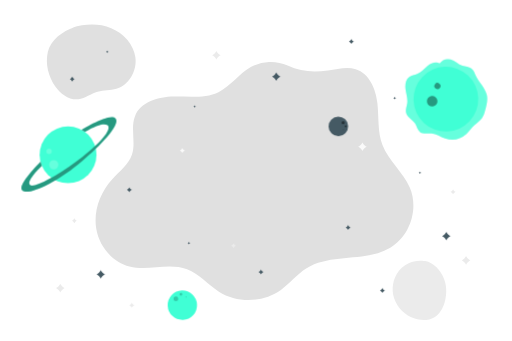
t = 0.00 s
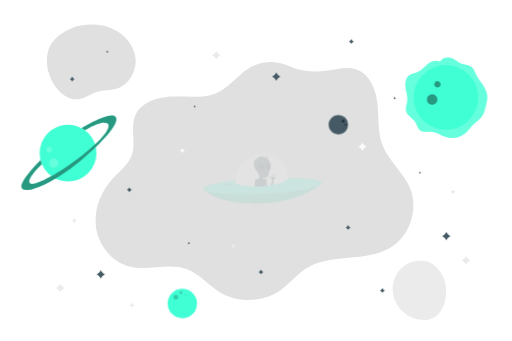
t = 0.19 s
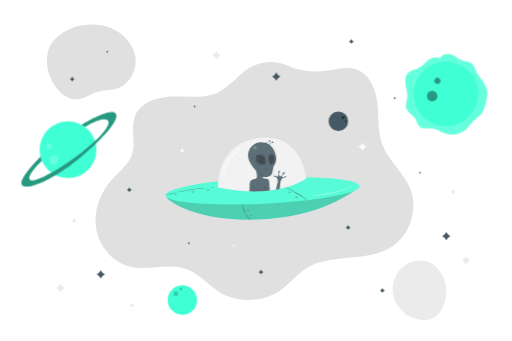
t = 0.56 s
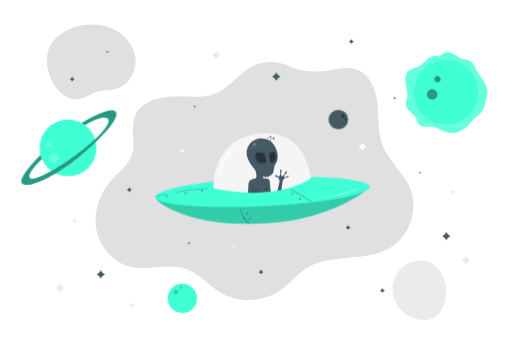
t = 0.75 s
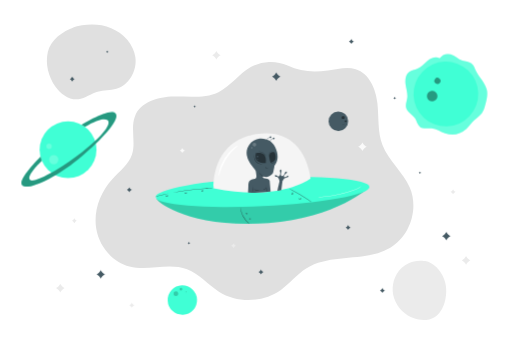
t = 0.94 s
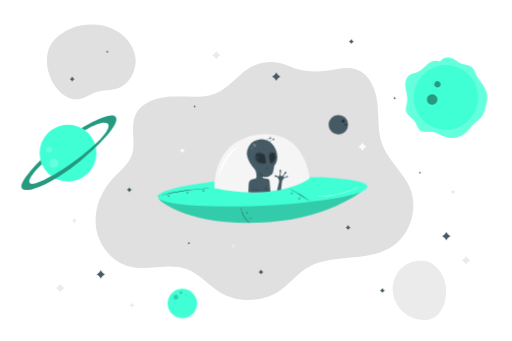
t = 1.31 s

The animated SVG that drew these frames (rendered in a browser with its animation timeline set to each time). Animation: 2 CSS @keyframes rules; one cycle of 1.50 s, repeats indefinitely.

<svg class="animated" id="freepik_stories-outer-space" xmlns="http://www.w3.org/2000/svg" viewBox="0 0 750 500" version="1.1" xmlns:xlink="http://www.w3.org/1999/xlink" xmlns:svgjs="http://svgjs.com/svgjs"><style>svg#freepik_stories-outer-space:not(.animated) .animable {opacity: 0;}svg#freepik_stories-outer-space.animated #freepik--Character--inject-2 {animation: 1s 1 forwards cubic-bezier(.36,-0.01,.5,1.38) zoomIn;animation-delay: 0s;}svg#freepik_stories-outer-space.animated #freepik--Planets--inject-2 {animation: 1.5s Infinite  linear floating;animation-delay: 0s;}            @keyframes zoomIn {                0% {                    opacity: 0;                    transform: scale(0.5);                }                100% {                    opacity: 1;                    transform: scale(1);                }            }                    @keyframes floating {                0% {                    opacity: 1;                    transform: translateY(0px);                }                50% {                    transform: translateY(-10px);                }                100% {                    opacity: 1;                    transform: translateY(0px);                }            }        </style><g id="freepik--background-complete--inject-2" class="animable" style="transform-origin: 378.844px 252.709px;"><path d="M421.32,96.12a60.61,60.61,0,0,0-53.94,2.3c-17.26,9.71-29,27.57-46.75,36.35-20.14,10-43.92,6.5-66.39,6.9s-48.38,7.74-56.65,28.63c-7,17.65,1.54,38.33-4.43,56.35-5,14.93-18.67,24.84-29.26,36.48-17.56,19.32-27.36,46.31-23.19,72.08s23.46,49.27,48.79,55.61c27.53,6.88,57.88-5.94,84.43,4.07,17.87,6.75,30.54,22.62,46.69,32.81,27.18,17.14,64.69,16.08,90.86-2.57,13.38-9.53,23.72-23,37.64-31.72,36-22.62,86.19-8.44,122.77-30.16C601,346,613.9,306,600.45,274.94c-9.86-22.72-31.18-39.16-40-62.29-7.45-19.42-5.18-41-7.48-61.69s-11.89-43.4-31.74-49.59c-13.1-4.08-27.11.15-40.71,1.93-21.33,2.79-39.71,2-59.16-7.18" style="fill: rgb(224, 224, 224); transform-origin: 372.768px 265.374px;" id="el5ai2dr64g7" class="animable"></path><path d="M108.48,39.81c-16.87,5.53-34.86,19-38.74,36.36s.76,36.05,11,50.54c7.84,11.07,20.42,20.32,33.89,18.78,10-1.16,18.48-8,28.17-10.83,8.93-2.62,18.59-1.76,27.52-4.37,18.71-5.46,30.43-26.56,27.87-45.89s-17.43-35.73-35.49-43.06-38.72-6.43-57.32-.62" style="fill: rgb(224, 224, 224); transform-origin: 133.459px 90.8801px;" id="eljueay4qfmbd" class="animable"></path><path d="M622.33,383.13c-13.93-2.76-29.07,3.13-37.92,14.24s-11.28,26.83-6.75,40.29,15.7,24.37,29.06,29.16c9.77,3.5,21.23,3.69,30-1.82,7.56-4.73,12.26-13,14.82-21.59,3.93-13.09,3.34-27.84-3.26-39.81s-17.13-21.43-30.8-21.15" style="fill: rgb(235, 235, 235); transform-origin: 614.711px 425.88px;" id="elwofagpi8axl" class="animable"></path><path d="M663.93,277.61l.48.87a5.73,5.73,0,0,0,2.33,2.3l.87.48-.87.47a5.7,5.7,0,0,0-2.33,2.31l-.48.86-.48-.86a5.82,5.82,0,0,0-2.33-2.31l-.87-.47.87-.48a5.86,5.86,0,0,0,2.33-2.3Z" style="fill: rgb(235, 235, 235); transform-origin: 663.93px 281.255px;" id="eltiknxoopngt" class="animable"></path><path d="M108.69,320.06l.47.86a5.82,5.82,0,0,0,2.33,2.31l.88.47-.88.48a5.86,5.86,0,0,0-2.33,2.3l-.47.87-.48-.87a5.86,5.86,0,0,0-2.33-2.3l-.88-.48.88-.47a5.82,5.82,0,0,0,2.33-2.31Z" style="fill: rgb(235, 235, 235); transform-origin: 108.685px 323.705px;" id="el3isdjzsqfqq" class="animable"></path><path d="M683,375.46l.81,1.5a10,10,0,0,0,4,4l1.5.82-1.5.81a10,10,0,0,0-4,4l-.81,1.5-.82-1.5a10,10,0,0,0-4-4l-1.5-.81,1.5-.82a10,10,0,0,0,4-4Z" style="fill: rgb(235, 235, 235); transform-origin: 682.995px 381.775px;" id="elkhme9ttpk8" class="animable"></path><path d="M88.05,416.14l.82,1.5a10,10,0,0,0,4,4l1.5.82-1.5.82a10,10,0,0,0-4,4l-.82,1.49-.81-1.49a10,10,0,0,0-4-4l-1.5-.82,1.5-.82a10,10,0,0,0,4-4Z" style="fill: rgb(235, 235, 235); transform-origin: 88.055px 422.455px;" id="ellc0vgtfaeec" class="animable"></path><path d="M316.89,74.72l.82,1.5a10,10,0,0,0,4,4l1.5.82-1.5.82a10,10,0,0,0-4,4l-.82,1.49-.82-1.49a10,10,0,0,0-4-4L310.6,81l1.49-.82a10,10,0,0,0,4-4Z" style="fill: rgb(235, 235, 235); transform-origin: 316.905px 81.035px;" id="el91nn2r8t37e" class="animable"></path><path d="M531.07,208.8l.81,1.5a10,10,0,0,0,4,4l1.5.82-1.5.81a10,10,0,0,0-4,4l-.81,1.5-.82-1.5a10,10,0,0,0-4-4l-1.5-.81,1.5-.82a10,10,0,0,0,4-4Z" style="fill: rgb(250, 250, 250); transform-origin: 531.065px 215.115px;" id="elwde0irxhxb" class="animable"></path></g><g id="freepik--Character--inject-2" class="animable animator-active" style="transform-origin: 384.57px 261.861px;"><path d="M232.25,290.45c-.93,3.74,47.06,43.41,160.78,35.25,97.72-7,145.58-51.75,145.58-51.75Z" style="fill: #40FFD5; transform-origin: 385.423px 300.376px;" id="el57tj1m786yk" class="animable"></path><g id="elode6lixjrp"><path d="M232.25,290.45c-.93,3.74,47.06,43.41,160.78,35.25,97.72-7,145.58-51.75,145.58-51.75Z" style="opacity: 0.2; transform-origin: 385.423px 300.376px;" class="animable" id="eltqanx19czzi"></path></g><g id="elrunvokqwzx"><ellipse cx="384.57" cy="281.02" rx="153.85" ry="20.48" style="fill: #40FFD5; transform-origin: 384.57px 281.02px; transform: rotate(-2.73deg);" class="animable" id="elbyb2cz7v4"></ellipse></g><path d="M314.2,275.78s-4.48-69.51,64.44-78.32,75.06,64.22,75.06,64.22S409.09,295.68,314.2,275.78Z" style="fill: rgb(245, 245, 245); transform-origin: 383.92px 239.375px;" id="elbehe266rg4v" class="animable"></path><path d="M349.75,214c.23.33-2.16,2.18-5.65,5.5-.86.83-1.81,1.74-2.77,2.78s-2,2.15-3,3.34a74,74,0,0,0-11,17.32c-.63,1.46-1.26,2.83-1.73,4.15s-1,2.56-1.34,3.7c-1.52,4.56-2.17,7.51-2.57,7.45s-.3-3.11.8-8c.28-1.21.61-2.53,1.07-3.91s1-2.85,1.57-4.39a59.8,59.8,0,0,1,11.39-18c1.14-1.18,2.2-2.32,3.3-3.29a39.86,39.86,0,0,1,3.08-2.63C346.8,215,349.59,213.71,349.75,214Z" style="fill: rgb(255, 255, 255); transform-origin: 335.62px 236.101px;" id="el62qzp6w6aso" class="animable"></path><path d="M526.65,272.59a2.81,2.81,0,0,1-.42.52,12.18,12.18,0,0,1-1.43,1.28,25.29,25.29,0,0,1-6.24,3.25A161.14,161.14,0,0,1,473.48,288c-3,.23-5.36.34-7,.38l-1.91,0a4.92,4.92,0,0,1-.67,0,2.75,2.75,0,0,1,.67-.08l1.9-.13c1.66-.11,4.05-.27,7-.55a175.93,175.93,0,0,0,45-10.36,27.07,27.07,0,0,0,6.26-3.07A24.19,24.19,0,0,0,526.65,272.59Z" style="fill: rgb(255, 255, 255); transform-origin: 495.275px 280.491px;" id="el3ub5uiux2mh" class="animable"></path><path d="M366.37,327a4.7,4.7,0,0,1-.94-.58,21.87,21.87,0,0,1-2.37-1.87,28.72,28.72,0,0,1-3.12-3.23,32.52,32.52,0,0,1-3.13-4.52,33.65,33.65,0,0,1-2.29-5,30.5,30.5,0,0,1-1.18-4.33,23.51,23.51,0,0,1-.4-3,5,5,0,0,1,0-1.11c.1,0,.21,1.56.77,4a34.27,34.27,0,0,0,1.27,4.24,38.64,38.64,0,0,0,2.29,4.91,37.07,37.07,0,0,0,3.05,4.47,33.34,33.34,0,0,0,3,3.26C365.14,326,366.43,326.91,366.37,327Z" style="fill: rgb(38, 50, 56); transform-origin: 359.641px 315.18px;" id="elmvwynlnbdjl" class="animable"></path><path d="M361.65,311.12c0,.07-.25.19-.33.56a.64.64,0,0,0,.09.57.6.6,0,0,0,1-.28.67.67,0,0,0-.21-.54c-.27-.28-.56-.23-.58-.31s.32-.29.81,0a1,1,0,0,1,.46.85,1,1,0,0,1-.77.93,1,1,0,0,1-1.18-1.37C361.23,311,361.67,311.05,361.65,311.12Z" style="fill: rgb(38, 50, 56); transform-origin: 361.872px 311.954px;" id="els8o2dqodop8" class="animable"></path><path d="M366.13,319.13c0,.07-.24.18-.33.56a.68.68,0,0,0,.09.57.54.54,0,0,0,.6.16.54.54,0,0,0,.43-.45.67.67,0,0,0-.21-.53c-.27-.28-.56-.24-.58-.31s.32-.29.81,0a1,1,0,0,1,.46.85,1,1,0,1,1-1.95-.44C365.71,319,366.15,319.06,366.13,319.13Z" style="fill: rgb(38, 50, 56); transform-origin: 366.409px 319.887px;" id="elgqogz6an4cn" class="animable"></path><path d="M231.25,287.67a4.46,4.46,0,0,1,.81-.27l2.36-.67c2-.57,5-1.34,8.73-2.23,7.39-1.78,17.7-3.9,29.2-5.55s22-2.46,29.6-2.82c3.8-.18,6.88-.27,9-.28l2.45,0a4.78,4.78,0,0,1,.86,0,5.67,5.67,0,0,1-.85.08l-2.45.11c-2.12.08-5.2.22-9,.45-7.59.45-18.06,1.34-29.55,3s-21.78,3.7-29.19,5.39c-3.71.84-6.7,1.55-8.76,2.07l-2.38.58A5.31,5.31,0,0,1,231.25,287.67Z" style="fill: rgb(38, 50, 56); transform-origin: 272.755px 281.75px;" id="elz96yo4p2abm" class="animable"></path><path d="M454.77,295.5a8.57,8.57,0,0,1-1.28-.78l-3.41-2.26c-2.88-1.91-6.89-4.49-11.41-7.2s-8.69-5-11.73-6.66l-3.6-1.94a9.3,9.3,0,0,1-1.3-.76,8.91,8.91,0,0,1,1.39.58c.88.4,2.14,1,3.68,1.79,3.09,1.56,7.3,3.83,11.83,6.54s8.52,5.36,11.35,7.34c1.41,1,2.55,1.82,3.32,2.4A8.56,8.56,0,0,1,454.77,295.5Z" style="fill: rgb(38, 50, 56); transform-origin: 438.405px 285.7px;" id="elfvvdpvtazfc" class="animable"></path><path d="M426.75,282.38c.06.06-.24.31-.22.83a1.06,1.06,0,0,0,.32.74.94.94,0,0,0,1.45-.64,1,1,0,0,0-.33-.74c-.37-.36-.75-.31-.76-.39s.41-.29,1,.1a1.36,1.36,0,0,1,.58,1,1.31,1.31,0,0,1-.82,1.21,1.29,1.29,0,0,1-1.43-.21,1.32,1.32,0,0,1-.37-1.11C426.26,282.49,426.74,282.32,426.75,282.38Z" style="fill: rgb(38, 50, 56); transform-origin: 427.474px 283.335px;" id="elmej85eo7mul" class="animable"></path><path d="M297.35,278.51c0,.06-.24.31-.22.82a1,1,0,0,0,.32.74.93.93,0,0,0,1.45-.64,1,1,0,0,0-.33-.73c-.37-.37-.75-.31-.76-.39s.41-.29,1,.1a1.34,1.34,0,0,1,.58,1,1.29,1.29,0,0,1-.82,1.2,1.3,1.3,0,0,1-1.44-.21,1.34,1.34,0,0,1-.36-1.11C296.86,278.62,297.34,278.44,297.35,278.51Z" style="fill: rgb(38, 50, 56); transform-origin: 298.074px 279.46px;" id="elcyrzfwu20mu" class="animable"></path><path d="M273.48,281.52c0,.06-.24.3-.23.82a1.05,1.05,0,0,0,.33.74.86.86,0,0,0,.9.09.85.85,0,0,0,.54-.73,1,1,0,0,0-.32-.74c-.37-.36-.75-.31-.76-.39s.41-.28,1,.11a1.31,1.31,0,0,1,.57,1,1.26,1.26,0,0,1-.81,1.2,1.3,1.3,0,0,1-1.44-.21,1.34,1.34,0,0,1-.36-1.11C273,281.63,273.47,281.45,273.48,281.52Z" style="fill: rgb(38, 50, 56); transform-origin: 274.199px 282.468px;" id="eldk9884buk3o" class="animable"></path><path d="M246.26,285.72c.05.06-.25.31-.23.83a1,1,0,0,0,.33.74.84.84,0,0,0,.9.08.83.83,0,0,0,.54-.72,1.06,1.06,0,0,0-.32-.74c-.37-.36-.76-.31-.76-.39s.41-.29,1,.11a1.32,1.32,0,0,1,.57,1,1.29,1.29,0,0,1-.81,1.2,1.3,1.3,0,0,1-1.44-.21,1.39,1.39,0,0,1-.37-1.11C245.77,285.83,246.25,285.66,246.26,285.72Z" style="fill: rgb(38, 50, 56); transform-origin: 246.976px 286.676px;" id="elxidw67smpya" class="animable"></path><path d="M437.65,289.74c.06.06-.24.31-.22.82a1,1,0,0,0,.32.74.84.84,0,0,0,.9.09.86.86,0,0,0,.55-.73,1,1,0,0,0-.33-.73c-.37-.37-.75-.31-.76-.39s.41-.29,1,.1a1.34,1.34,0,0,1,.58,1,1.32,1.32,0,1,1-2.62-.12C437.16,289.85,437.64,289.67,437.65,289.74Z" style="fill: rgb(38, 50, 56); transform-origin: 438.373px 290.731px;" id="elsdqqd6qsqtn" class="animable"></path><path d="M389.32,205.29a21,21,0,0,0-27.33,16l-.09.55a18,18,0,0,0,0,6.09,29.74,29.74,0,0,0,4,10.58c5.73,9.29,8.8,9.59,9.36,14.89s1.36,6.43-1.35,8.69c0,0-3.72.23-5.75,1.47s-3.73,2.14-3.95,8.35-.49,10-.49,10a167.31,167.31,0,0,0,32.44-1.25L394.8,265a4.25,4.25,0,0,0-3.16-2.93c-2.48-.45-6.31-.34-6.54-1.69s.34-1.81.34-1.81,4.51,1.81,7.44.45,6.21-3.15,6.77-5.41,2.33-9.93,2-10.27,4.41-4.17,4.61-13-5.66-20.54-13.45-23.81Q391,205.85,389.32,205.29Z" style="fill: rgb(69, 90, 100); transform-origin: 383.953px 243.196px;" id="elz4s34zvnige" class="animable"></path><path d="M374.91,225.24s16.76-5.09,14.26,14.29C389.17,239.53,371.25,241.78,374.91,225.24Z" style="fill: rgb(38, 50, 56); transform-origin: 381.921px 232.135px;" id="el3luv8yhpcms" class="animable"></path><path d="M396.39,239.11s-7.06-16.84,5.32-15.16C401.71,224,408.43,236.14,396.39,239.11Z" style="fill: rgb(38, 50, 56); transform-origin: 398.983px 231.471px;" id="elzd93yzp8f1p" class="animable"></path><path d="M419.05,260.24s-3,1-3.74,1.82-1.86,3.8-3.09,4.16a6.29,6.29,0,0,1-3.11-.29s-.65-3.62-2-5.23-1.69-1.23-1.69-1.23-3.39-.08-3.21-2c0,0,1.41-1.65,3.8.65a2,2,0,0,0,2.61.16c1.34-1.09,1.54-3.77,1.4-5.56,0,0-1.35-3.13.76-3.76,0,0,1.77.13.8,3.79,0,0-1.55,3.89.59,5.43,0,0,1.74.76,3.7-2.62l.65-1.24s.11-2.68,2.44-2.75a.57.57,0,0,1,.58.46,2.62,2.62,0,0,1-1.81,3s-2.67,2-2.32,4.31c0,0,.81.87,2.82-.05L419,259s2.53-2.16,2.9-1.17C422.28,259.05,420.84,260.33,419.05,260.24Z" style="fill: rgb(69, 90, 100); transform-origin: 412.082px 257.629px;" id="elw8vupcgznno" class="animable"></path><polygon points="409.1 265.41 405.83 279.33 408.66 278.88 411.58 278.3 413.27 265.37 409.1 265.41" style="fill: rgb(69, 90, 100); transform-origin: 409.55px 272.35px;" id="el71r6k0ka3ta" class="animable"></polygon><g id="elnxbmx2kblyq"><g style="opacity: 0.2; transform-origin: 372.847px 212.965px;" class="animable" id="eli3sy5zl5v5"><path d="M372.84,210.34a2.69,2.69,0,0,0-2.63,2.11,2.81,2.81,0,0,0,1.72,3,2.78,2.78,0,0,0,3.26-1.18,2.73,2.73,0,0,0-.67-3.39,2.68,2.68,0,0,0-2.22-.48" style="fill: rgb(255, 255, 255); transform-origin: 372.847px 212.965px;" id="eltt8atwpz6" class="animable"></path></g></g><path d="M377.54,229.13a1.12,1.12,0,0,0-1.17.77,1.12,1.12,0,0,0,2,.95,1.13,1.13,0,0,0-.15-1.43,1.1,1.1,0,0,0-.9-.28" style="fill: rgb(69, 90, 100); transform-origin: 377.44px 230.233px;" id="el3uhyq3hyemy" class="animable"></path><path d="M378,233.25a.56.56,0,0,0-.59.39.58.58,0,0,0,.31.66.56.56,0,0,0,.7-.18.55.55,0,0,0-.53-.87" style="fill: rgb(69, 90, 100); transform-origin: 377.961px 233.799px;" id="ellrt2dltg7d" class="animable"></path><g id="el4vx0o564opb"><g style="opacity: 0.2; transform-origin: 369.21px 217.587px;" class="animable" id="elsuxt2dyn7js"><path d="M368.84,216.56a1.06,1.06,0,1,0,.74,0" style="fill: rgb(255, 255, 255); transform-origin: 369.21px 217.587px;" id="elcoi1ggt7837" class="animable"></path></g></g><path d="M384.16,241.37a2,2,0,0,1-.79,0,9.51,9.51,0,0,1-2.14-.32,11.62,11.62,0,0,1-8.73-10.31,10.46,10.46,0,0,1,0-2.17,2,2,0,0,1,.18-.77c.1,0-.09,1.12.15,2.89a12,12,0,0,0,8.46,10C383,241.27,384.17,241.28,384.16,241.37Z" style="fill: rgb(38, 50, 56); transform-origin: 378.302px 234.605px;" id="elkq5lv0cqut" class="animable"></path><path d="M389.2,228.92a16.92,16.92,0,0,0-4.51-4.08,17.22,17.22,0,0,0-5.81-1.78,4.35,4.35,0,0,1,1.84-.06,11.26,11.26,0,0,1,7.59,4.31A4.14,4.14,0,0,1,389.2,228.92Z" style="fill: rgb(38, 50, 56); transform-origin: 384.04px 225.925px;" id="elgyftfofsvqr" class="animable"></path><path d="M394.32,231a4.41,4.41,0,0,1-.28-1.53,9.42,9.42,0,0,1,.33-3.76,4.91,4.91,0,0,1,2.44-2.89,2,2,0,0,1,1.55-.25,13,13,0,0,0-1.38.57,5.14,5.14,0,0,0-2.12,2.74,11.46,11.46,0,0,0-.45,3.58A4.71,4.71,0,0,1,394.32,231Z" style="fill: rgb(38, 50, 56); transform-origin: 396.169px 226.756px;" id="el748kbit9ey7" class="animable"></path><path d="M402.33,237.27a4,4,0,0,1-2.29,2.34,4,4,0,0,1-3.25.38,15,15,0,0,0,3-.84A14.85,14.85,0,0,0,402.33,237.27Z" style="fill: rgb(38, 50, 56); transform-origin: 399.56px 238.722px;" id="elkqzo2flcyx" class="animable"></path><path d="M392.65,247c0,.06-.2.27-.68.39a2.47,2.47,0,0,1-3-1.85c-.1-.49,0-.78.06-.78s.12.28.29.66a2.75,2.75,0,0,0,1,1.22,2.82,2.82,0,0,0,1.54.39C392.35,247,392.62,246.92,392.65,247Z" style="fill: rgb(38, 50, 56); transform-origin: 390.789px 246.111px;" id="el02f0uy0vwa9s" class="animable"></path><path d="M389.73,259.21a4.18,4.18,0,0,1-1.8.06,10.61,10.61,0,0,1-7.33-4.36,3.89,3.89,0,0,1-.8-1.61,13.88,13.88,0,0,1,1.1,1.39A12.18,12.18,0,0,0,388,258.9,13,13,0,0,1,389.73,259.21Z" style="fill: rgb(38, 50, 56); transform-origin: 384.765px 256.32px;" id="el9gd6op9pnx" class="animable"></path><path d="M370.61,282.06a44.34,44.34,0,0,1,0-9.59,44.35,44.35,0,0,1,0,9.59Z" style="fill: rgb(38, 50, 56); transform-origin: 370.61px 277.265px;" id="ells2j9ncxxo" class="animable"></path><path d="M380.9,278.35a9.52,9.52,0,0,1-4.45.57,4.85,4.85,0,0,1-3.1-.93c-.66-.61-.65-1.23-.59-1.22s.21.49.82.93a5.25,5.25,0,0,0,2.89.7C378.9,278.53,380.87,278.2,380.9,278.35Z" style="fill: rgb(38, 50, 56); transform-origin: 376.817px 277.874px;" id="el2uldbopksjj" class="animable"></path><path d="M390.69,281.26a16.61,16.61,0,0,1-.61-4,16.1,16.1,0,0,1-.1-4.06,31,31,0,0,1,.71,8.07Z" style="fill: rgb(38, 50, 56); transform-origin: 390.308px 277.235px;" id="ele0p0pn13xr7" class="animable"></path><path d="M390.2,274.8a3.92,3.92,0,0,1-4.47,2.63,16.39,16.39,0,0,0,2.47-.92C389.45,275.79,390.06,274.72,390.2,274.8Z" style="fill: rgb(38, 50, 56); transform-origin: 387.965px 276.149px;" id="elm9mhjfwzg" class="animable"></path><path d="M400.08,204.24a16,16,0,0,0-3.16,1.88,15.65,15.65,0,0,0-2.25,2.91c-.06,0,0-.46.28-1.1a6.61,6.61,0,0,1,4-3.55C399.63,204.18,400.07,204.18,400.08,204.24Z" style="fill: rgb(69, 90, 100); transform-origin: 397.364px 206.618px;" id="el6hqru2h0yfp" class="animable"></path><path d="M401.3,203.17a1.37,1.37,0,0,0-1.79.53,1.21,1.21,0,0,0,1.47,1.71,1.35,1.35,0,0,0,.62-2.06.78.78,0,0,0-.73-.33" style="fill: rgb(69, 90, 100); transform-origin: 400.613px 204.247px;" id="el3mm699wkd4e" class="animable"></path><path d="M395.49,202.42a15.36,15.36,0,0,0-3.16,1.87,15.65,15.65,0,0,0-2.25,2.91c-.06,0,0-.45.27-1.1a6.66,6.66,0,0,1,1.64-2.2,6.58,6.58,0,0,1,2.38-1.35C395,202.35,395.48,202.36,395.49,202.42Z" style="fill: rgb(69, 90, 100); transform-origin: 392.774px 204.791px;" id="el7tqc0jllrp5" class="animable"></path><path d="M396.71,201.34a1.37,1.37,0,0,0-1.79.54,1.2,1.2,0,0,0,1.47,1.7,1.34,1.34,0,0,0,.62-2.05.75.75,0,0,0-.73-.33" style="fill: rgb(69, 90, 100); transform-origin: 396.021px 202.424px;" id="elbvy2u5q0wt" class="animable"></path></g><g id="freepik--Stars--inject-2" class="animable" style="transform-origin: 381.06px 254.12px;"><path d="M266.89,217.1l.48.87a6,6,0,0,0,2.33,2.31l.87.47-.87.48a5.86,5.86,0,0,0-2.33,2.3l-.48.87-.48-.87a5.77,5.77,0,0,0-2.32-2.3l-.88-.48.88-.47a5.86,5.86,0,0,0,2.32-2.31Z" style="fill: rgb(250, 250, 250); transform-origin: 266.89px 220.75px;" id="el8b31ndlzf6q" class="animable"></path><path d="M342,356.57l.48.87a5.77,5.77,0,0,0,2.32,2.3l.88.48-.88.47A5.73,5.73,0,0,0,342.5,363l-.48.86-.48-.86a5.82,5.82,0,0,0-2.33-2.31l-.87-.47.87-.48a5.86,5.86,0,0,0,2.33-2.3Z" style="fill: rgb(235, 235, 235); transform-origin: 342.01px 360.215px;" id="elw04cspdl4w" class="animable"></path><path d="M192.88,443.84l.48.87a5.86,5.86,0,0,0,2.33,2.3l.88.48-.88.47a5.82,5.82,0,0,0-2.33,2.31l-.48.86-.48-.86a5.73,5.73,0,0,0-2.32-2.31l-.88-.47.88-.48a5.77,5.77,0,0,0,2.32-2.3Z" style="fill: rgb(235, 235, 235); transform-origin: 192.885px 447.485px;" id="elzto26afulg" class="animable"></path><path d="M514.75,57.11l.48.87a5.87,5.87,0,0,0,2.3,2.31l.87.47-.87.47a5.87,5.87,0,0,0-2.3,2.31l-.48.87-.47-.87A5.83,5.83,0,0,0,512,61.23l-.86-.47.86-.47A5.83,5.83,0,0,0,514.28,58Z" style="fill: rgb(69, 90, 100); transform-origin: 514.77px 60.76px;" id="eliwz0io52srq" class="animable"></path><path d="M382.24,395.08l.48.87a5.78,5.78,0,0,0,2.3,2.3l.87.48-.87.47a5.75,5.75,0,0,0-2.3,2.31l-.48.86-.47-.86a5.71,5.71,0,0,0-2.31-2.31l-.87-.47.87-.48a5.75,5.75,0,0,0,2.31-2.3Z" style="fill: rgb(69, 90, 100); transform-origin: 382.24px 398.725px;" id="el1bvg7v32b6u" class="animable"></path><path d="M105.45,112.39l.48.87a5.83,5.83,0,0,0,2.31,2.31l.86.47-.86.47a5.83,5.83,0,0,0-2.31,2.31l-.48.87-.47-.87a5.83,5.83,0,0,0-2.31-2.31l-.86-.47.86-.47a5.83,5.83,0,0,0,2.31-2.31Z" style="fill: rgb(69, 90, 100); transform-origin: 105.455px 116.04px;" id="elgfbivmfg4h" class="animable"></path><path d="M560.29,422.23l.48.87a5.87,5.87,0,0,0,2.3,2.31l.87.47-.87.48a5.78,5.78,0,0,0-2.3,2.3l-.48.87-.47-.87a5.75,5.75,0,0,0-2.31-2.3l-.86-.48.86-.47a5.83,5.83,0,0,0,2.31-2.31Z" style="fill: rgb(69, 90, 100); transform-origin: 560.295px 425.88px;" id="elt76qothjhv" class="animable"></path><path d="M510,329.91l.47.87a5.87,5.87,0,0,0,2.31,2.3l.87.48-.87.47a5.83,5.83,0,0,0-2.31,2.31l-.47.87-.48-.87a5.75,5.75,0,0,0-2.3-2.31l-.87-.47.87-.48a5.78,5.78,0,0,0,2.3-2.3Z" style="fill: rgb(69, 90, 100); transform-origin: 510px 333.56px;" id="elt3wv97uxfcq" class="animable"></path><path d="M189.2,274.64l.48.87a5.87,5.87,0,0,0,2.3,2.31l.87.47-.87.47a5.87,5.87,0,0,0-2.3,2.31l-.48.87-.47-.87a6,6,0,0,0-2.31-2.31l-.87-.47.87-.47a6,6,0,0,0,2.31-2.31Z" style="fill: rgb(69, 90, 100); transform-origin: 189.2px 278.29px;" id="elhtewh0vu1vc" class="animable"></path><path d="M615.35,251.48l.24.43a2.89,2.89,0,0,0,1.15,1.15l.44.24-.44.24a2.89,2.89,0,0,0-1.15,1.15l-.24.44-.23-.44a2.85,2.85,0,0,0-1.16-1.15l-.43-.24.43-.24a2.85,2.85,0,0,0,1.16-1.15Z" style="fill: rgb(69, 90, 100); transform-origin: 615.355px 253.305px;" id="el2r6yx722pev" class="animable"></path><path d="M276.71,354.75l.22.44a2.83,2.83,0,0,0,1.11,1.19l.42.26-.44.22a2.89,2.89,0,0,0-1.19,1.11l-.26.42-.22-.44a2.85,2.85,0,0,0-1.11-1.2l-.42-.25.44-.22a2.92,2.92,0,0,0,1.2-1.11Z" style="fill: rgb(69, 90, 100); transform-origin: 276.64px 356.57px;" id="elor0jsmgp15p" class="animable"></path><path d="M578.3,142.11l.24.43a2.77,2.77,0,0,0,1.15,1.15l.43.24-.43.24a2.77,2.77,0,0,0-1.15,1.15l-.24.43-.24-.43a2.77,2.77,0,0,0-1.15-1.15l-.43-.24.43-.24a2.77,2.77,0,0,0,1.15-1.15Z" style="fill: rgb(69, 90, 100); transform-origin: 578.3px 143.93px;" id="el8je9gcg4wka" class="animable"></path><path d="M285,154.31l.24.44a3,3,0,0,0,1.15,1.15l.44.24-.44.23a3,3,0,0,0-1.15,1.16L285,158l-.23-.43a2.94,2.94,0,0,0-1.16-1.16l-.43-.23.43-.24a3,3,0,0,0,1.16-1.15Z" style="fill: rgb(69, 90, 100); transform-origin: 285.005px 156.155px;" id="el9ry87ox18m" class="animable"></path><path d="M156.87,74.17l.23.44a3,3,0,0,0,1.16,1.15l.43.24-.43.23a2.94,2.94,0,0,0-1.16,1.16l-.23.43-.24-.43a3,3,0,0,0-1.15-1.16L155,76l.44-.24a3,3,0,0,0,1.15-1.15Z" style="fill: rgb(69, 90, 100); transform-origin: 156.845px 75.995px;" id="el893qqkkh587" class="animable"></path><path d="M404.64,106.1l.81,1.49a10,10,0,0,0,4,4l1.5.82-1.5.82a10,10,0,0,0-4,4l-.81,1.5-.82-1.5a10,10,0,0,0-4-4l-1.5-.82,1.5-.82a10,10,0,0,0,4-4Z" style="fill: rgb(69, 90, 100); transform-origin: 404.635px 112.415px;" id="elu2ulysit7f" class="animable"></path><path d="M654,339.85l.82,1.5a10,10,0,0,0,4,4l1.49.82-1.49.82a10,10,0,0,0-4,4l-.82,1.49L653.2,351a10,10,0,0,0-4-4l-1.5-.82,1.5-.82a10,10,0,0,0,4-4Z" style="fill: rgb(69, 90, 100); transform-origin: 654.005px 346.165px;" id="elbjbzuogufg" class="animable"></path><path d="M147.35,396.08l.81,1.5a10,10,0,0,0,4,4l1.5.81-1.5.82a10,10,0,0,0-4,4l-.81,1.5-.82-1.5a10,10,0,0,0-4-4l-1.5-.82,1.5-.81a10,10,0,0,0,4-4Z" style="fill: rgb(69, 90, 100); transform-origin: 147.345px 402.395px;" id="elxnyc88vlw9a" class="animable"></path></g><g id="freepik--Planets--inject-2" class="animable" style="transform-origin: 372.564px 278.292px;"><path d="M644.28,92.83c-5.58-3.24-12.79-.37-17.81,3.7s-9.24,9.38-15.2,11.87c-3.8,1.59-8.14,2-11.5,4.33-5.48,3.86-6.44,11.64-5.49,18.27s3.27,13.22,2.46,19.87c-.61,4.87-2.89,9.75-1.65,14.51,1.73,6.66,9.39,9.83,13.12,15.62,2.68,4.15,3.41,9.75,7.41,12.66,4.63,3.38,11.07,1.41,16.78,1.93,7,.63,13.05,5.14,19.74,7.41a32.4,32.4,0,0,0,31.55-6.58c4.25-3.87,7.37-8.81,11.55-12.75,3.57-3.37,7.9-6,10.83-9.95s4.1-8.55,5.31-13.15c1.77-6.72,3.55-13.71,2.26-20.54-2.07-10.9-11.36-18.83-16.2-28.81-1.89-3.89-3.27-8.34-6.77-10.88-3.71-2.7-8.73-2.47-13.07-3.94-6.23-2.1-10.94-7.66-17.31-9.29a15.57,15.57,0,0,0-16,5.73" style="fill: #40FFD5; transform-origin: 654.019px 145.641px;" id="elnyzwhhg5nb" class="animable"></path><g id="ell79zo489bjl"><g style="opacity: 0.2; transform-origin: 654.019px 145.641px;" class="animable" id="el0wla3ji6z3x"><path d="M644.28,92.83c-5.58-3.24-12.79-.37-17.81,3.7s-9.24,9.38-15.2,11.87c-3.8,1.59-8.14,2-11.5,4.33-5.48,3.86-6.44,11.64-5.49,18.27s3.27,13.22,2.46,19.87c-.61,4.87-2.89,9.75-1.65,14.51,1.73,6.66,9.39,9.83,13.12,15.62,2.68,4.15,3.41,9.75,7.41,12.66,4.63,3.38,11.07,1.41,16.78,1.93,7,.63,13.05,5.14,19.74,7.41a32.4,32.4,0,0,0,31.55-6.58c4.25-3.87,7.37-8.81,11.55-12.75,3.57-3.37,7.9-6,10.83-9.95s4.1-8.55,5.31-13.15c1.77-6.72,3.55-13.71,2.26-20.54-2.07-10.9-11.36-18.83-16.2-28.81-1.89-3.89-3.27-8.34-6.77-10.88-3.71-2.7-8.73-2.47-13.07-3.94-6.23-2.1-10.94-7.66-17.31-9.29a15.57,15.57,0,0,0-16,5.73" style="fill: rgb(255, 255, 255); transform-origin: 654.019px 145.641px;" id="elf2st3ezkrkj" class="animable"></path></g></g><g id="eljcsc7d330cb"><circle cx="653.42" cy="145.32" r="47.45" style="fill: #40FFD5; transform-origin: 653.42px 145.32px; transform: rotate(-2.03deg);" class="animable" id="elqq6b4p5d28g"></circle></g><g id="eld4p3ayjszj6"><path d="M639.43,153.17a7.74,7.74,0,1,1-1.32-10.86A7.74,7.74,0,0,1,639.43,153.17Z" style="opacity: 0.4; transform-origin: 633.334px 148.401px;" class="animable" id="el2nreb5mqokl"></path></g><g id="elz8cw14j274"><path d="M644.57,128.82a4.5,4.5,0,1,1-.77-6.32A4.5,4.5,0,0,1,644.57,128.82Z" style="opacity: 0.4; transform-origin: 641.028px 126.045px;" class="animable" id="elwfj2gwfwfjk"></path></g><g id="elj9wvjrs2s0s"><circle cx="266.99" cy="447.49" r="21.5" style="fill: #40FFD5; transform-origin: 266.99px 447.49px; transform: rotate(-2.47deg);" class="animable" id="el3h3yv1ci5c2"></circle></g><g id="el3ojptxeqjue"><path d="M257.89,441.64a3.51,3.51,0,1,1,3.1-3.87A3.51,3.51,0,0,1,257.89,441.64Z" style="opacity: 0.2; transform-origin: 257.501px 438.152px;" class="animable" id="elgai47waitva"></path></g><g id="elnf3ktoagwzb"><path d="M265.07,433.6a2,2,0,1,1,1.81-2.25A2,2,0,0,1,265.07,433.6Z" style="opacity: 0.2; transform-origin: 264.897px 431.608px;" class="animable" id="elqdjnqpbmpf"></path></g><g id="elzg3md2h6j3"><path d="M271.65,435.48a.75.75,0,1,1,.83.66A.74.74,0,0,1,271.65,435.48Z" style="opacity: 0.2; transform-origin: 272.395px 435.395px;" class="animable" id="elqqaqplx549"></path></g><circle cx="99.37" cy="226.96" r="41.67" style="fill: #40FFD5; transform-origin: 99.37px 226.96px;" id="elilxqu9cp4im" class="animable"></circle><g id="el4bdo0480r42"><path d="M85.18,241.56a6.8,6.8,0,1,1-6.79-6.8A6.79,6.79,0,0,1,85.18,241.56Z" style="fill: rgb(255, 255, 255); opacity: 0.2; transform-origin: 78.38px 241.56px;" class="animable" id="el3ajzb5t0jj9"></path></g><g id="el9wdpi5fhvo8"><path d="M75.54,221.94a4,4,0,1,1-4-3.95A4,4,0,0,1,75.54,221.94Z" style="fill: rgb(255, 255, 255); opacity: 0.2; transform-origin: 71.5403px 221.99px;" class="animable" id="elak632wo03m"></path></g><path d="M59,237.1c.18.72-35.67,35.12-26.43,42.44s48.12-11.47,81.26-38.23S177.19,182,168.9,173.44s-49.69,16.87-49.69,16.87l5,3.15s25-16.06,33-9.83-14.65,30.59-46.52,53.85S47.94,277.07,43.16,270.7s17.77-27.63,17.77-27.63Z" style="fill: #40FFD5; transform-origin: 100.667px 226.406px;" id="elsfer9fr070j" class="animable"></path><g id="elyo3s341fjh"><path d="M59,237.1c.18.72-35.67,35.12-26.43,42.44s48.12-11.47,81.26-38.23S177.19,182,168.9,173.44s-49.69,16.87-49.69,16.87l5,3.15s25-16.06,33-9.83-14.65,30.59-46.52,53.85S47.94,277.07,43.16,270.7s17.77-27.63,17.77-27.63Z" style="opacity: 0.4; transform-origin: 100.667px 226.406px;" class="animable" id="elftxlx8fyx9"></path></g><g id="elegbr8vtfvs"><circle cx="495.71" cy="185.29" r="14.36" style="fill: rgb(69, 90, 100); transform-origin: 495.71px 185.29px; transform: rotate(-46.28deg);" class="animable" id="elf0tglcnr6fg"></circle></g><path d="M500.39,179.79a2.34,2.34,0,1,1,2.29,2.4A2.34,2.34,0,0,1,500.39,179.79Z" style="fill: rgb(38, 50, 56); transform-origin: 502.729px 179.851px;" id="elz24jrnb1jam" class="animable"></path><path d="M505.07,185.26a1.37,1.37,0,1,1,1.33,1.39A1.37,1.37,0,0,1,505.07,185.26Z" style="fill: rgb(38, 50, 56); transform-origin: 506.44px 185.281px;" id="elc2tdxw673mg" class="animable"></path><path d="M503.25,189.44a.51.51,0,0,1,0,1,.51.51,0,0,1-.49-.52A.52.52,0,0,1,503.25,189.44Z" style="fill: rgb(38, 50, 56); transform-origin: 503.21px 189.94px;" id="el8ypq1ais3wv" class="animable"></path></g><defs>     <filter id="active" height="200%">         <feMorphology in="SourceAlpha" result="DILATED" operator="dilate" radius="2"></feMorphology>                <feFlood flood-color="#32DFEC" flood-opacity="1" result="PINK"></feFlood>        <feComposite in="PINK" in2="DILATED" operator="in" result="OUTLINE"></feComposite>        <feMerge>            <feMergeNode in="OUTLINE"></feMergeNode>            <feMergeNode in="SourceGraphic"></feMergeNode>        </feMerge>    </filter>    <filter id="hover" height="200%">        <feMorphology in="SourceAlpha" result="DILATED" operator="dilate" radius="2"></feMorphology>                <feFlood flood-color="#ff0000" flood-opacity="0.5" result="PINK"></feFlood>        <feComposite in="PINK" in2="DILATED" operator="in" result="OUTLINE"></feComposite>        <feMerge>            <feMergeNode in="OUTLINE"></feMergeNode>            <feMergeNode in="SourceGraphic"></feMergeNode>        </feMerge>            <feColorMatrix type="matrix" values="0   0   0   0   0                0   1   0   0   0                0   0   0   0   0                0   0   0   1   0 "></feColorMatrix>    </filter></defs></svg>